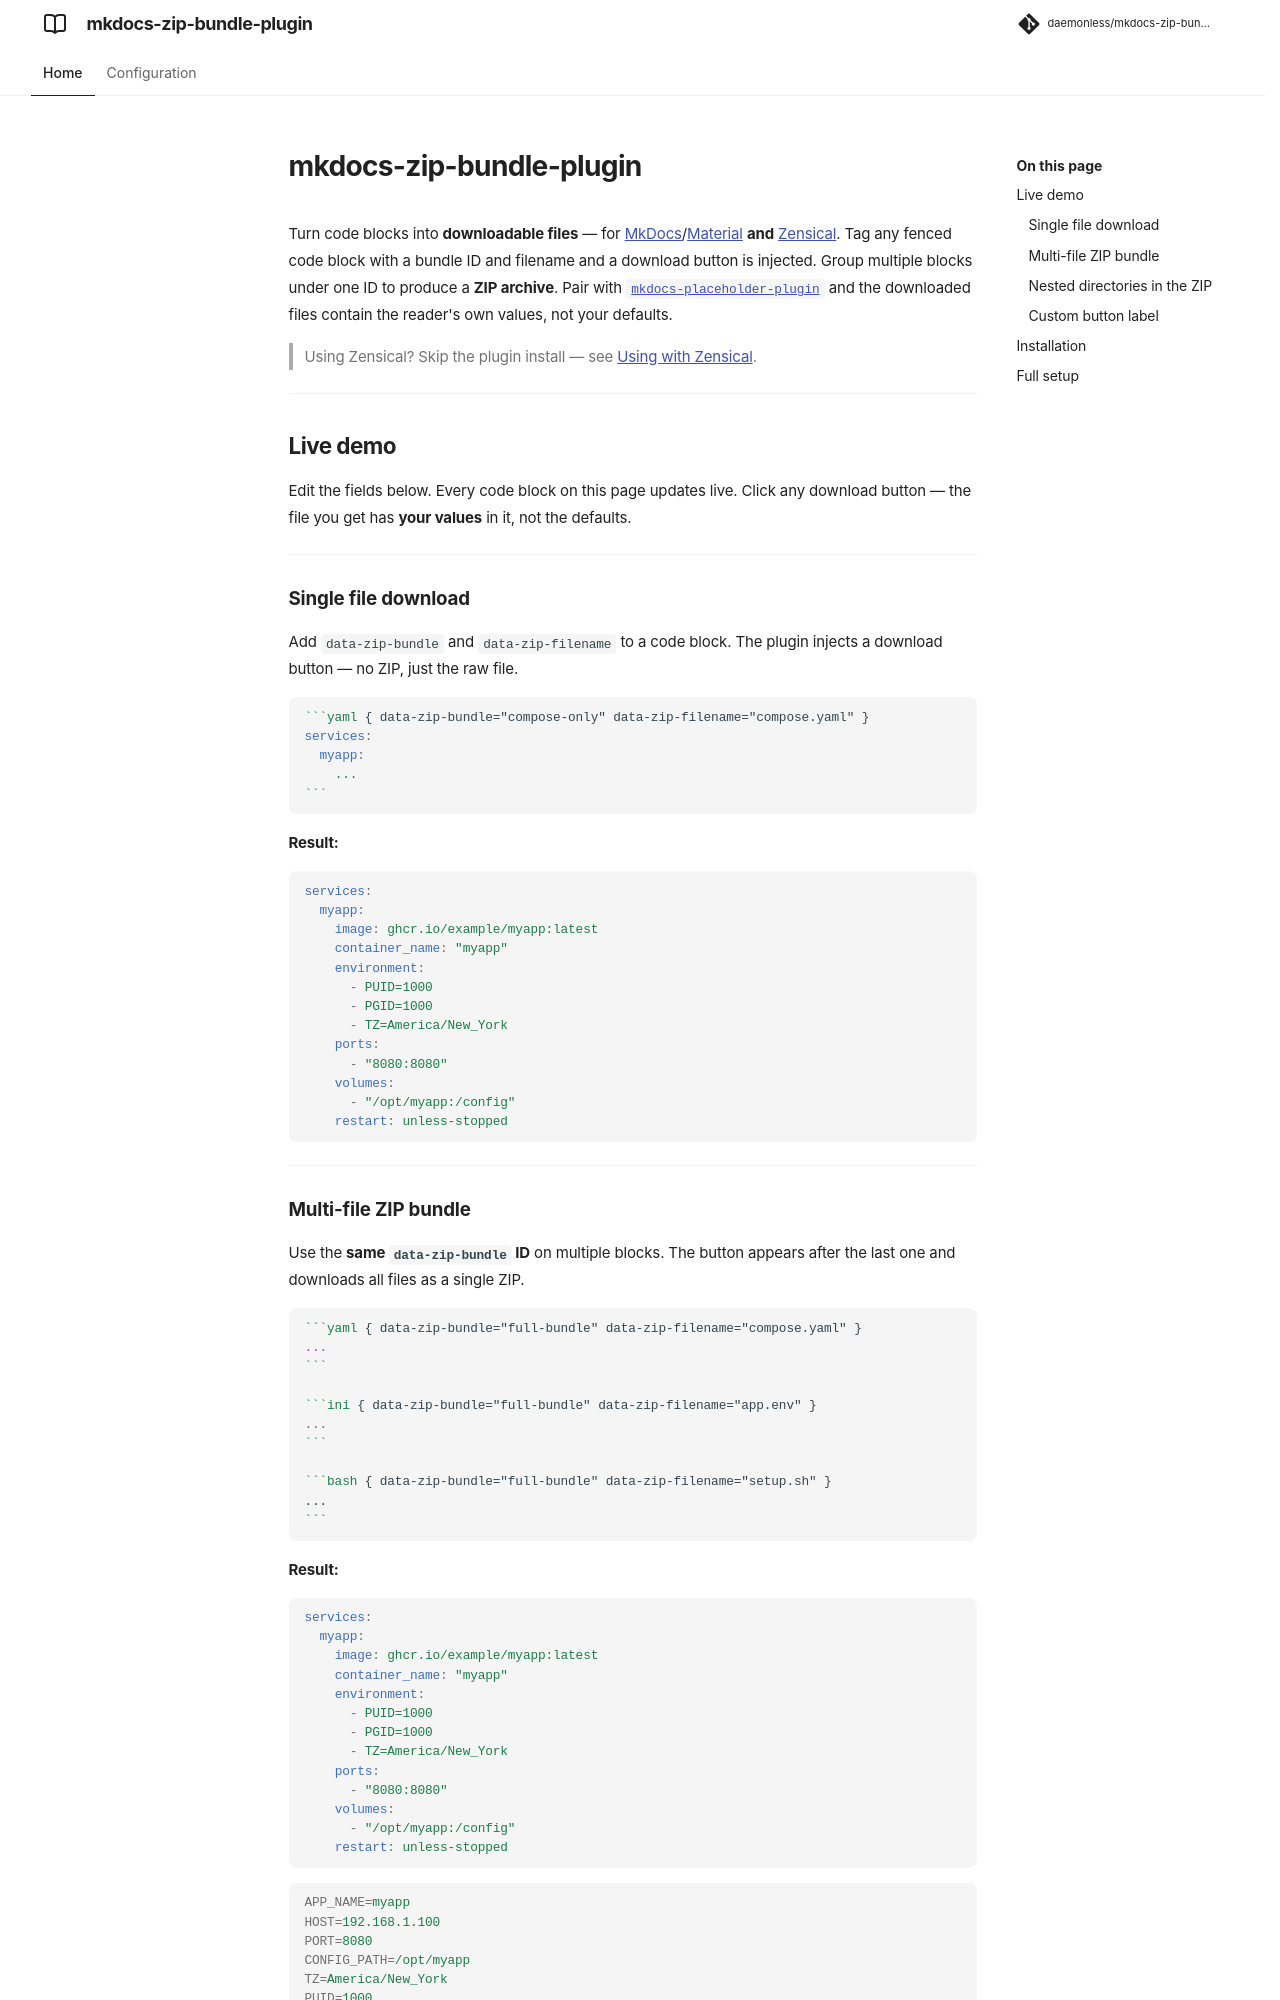

repository: daemonless/mkdocs-zip-bundle-plugin · page: index.html · generator: mkdocs

# mkdocs-zip-bundle-plugin

Turn code blocks into **downloadable files** — for [MkDocs](https://www.mkdocs.org)/[Material](https://squidfunk.github.io/mkdocs-material/) **and** [Zensical](https://zensical.org). Tag any fenced code block with a bundle ID and filename and a download button is injected. Group multiple blocks under one ID to produce a **ZIP archive**. Pair with [`mkdocs-placeholder-plugin`](https://github.com/six-two/mkdocs-placeholder-plugin) and the downloaded files contain the reader's own values, not your defaults.

> Using Zensical? Skip the plugin install — see [Using with Zensical](configuration.md#using-with-zensical).

---

## Live demo

Edit the fields below. Every code block on this page updates live. Click any download button — the file you get has **your values** in it, not the defaults.

<div class="auto-input-table" data-columns="description,input"></div>

---

### Single file download

Add `data-zip-bundle` and `data-zip-filename` to a code block. The plugin injects a download button — no ZIP, just the raw file.

~~~markdown
```yaml { data-zip-bundle="compose-only" data-zip-filename="compose.yaml" }
services:
  @APP_NAME@:
    ...
```
~~~

**Result:**

```yaml { data-zip-bundle="compose-only" data-zip-filename="compose.yaml" }
services:
  @APP_NAME@:
    image: ghcr.io/example/@APP_NAME@:latest
    container_name: "@APP_NAME@"
    environment:
      - PUID=@PUID@
      - PGID=@PGID@
      - TZ=@TZ@
    ports:
      - "@PORT@:8080"
    volumes:
      - "@CONFIG_PATH@:/config"
    restart: unless-stopped
```

---
